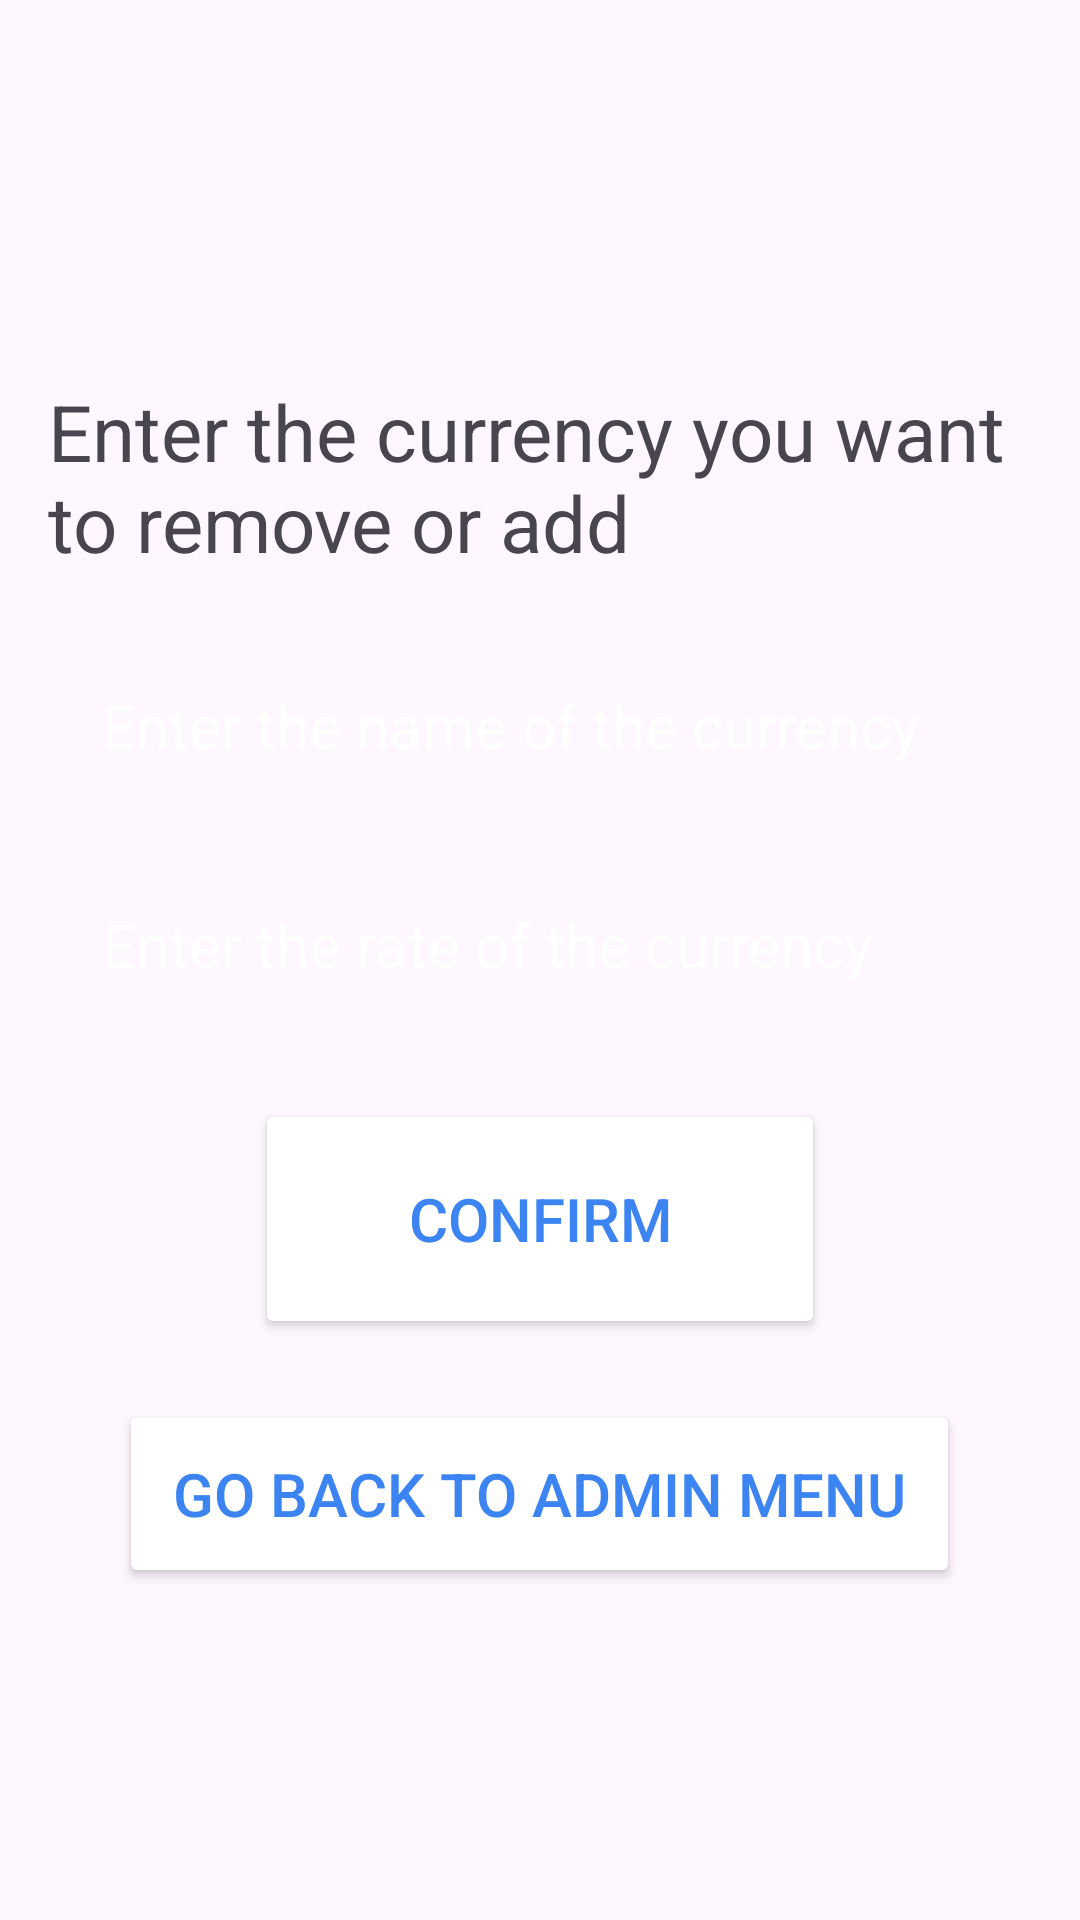

This screen was rendered from an Android layout file. Write that file and the resources it references.
<!-- AndroidManifest.xml: application theme Theme.MoulaProject -->
<!-- res/layout/activity_currency_remove.xml -->
<?xml version="1.0" encoding="utf-8"?>
<RelativeLayout xmlns:android="http://schemas.android.com/apk/res/android"
    xmlns:app="http://schemas.android.com/apk/res-auto"
    xmlns:tools="http://schemas.android.com/tools"
    android:layout_width="match_parent"
    android:layout_height="match_parent"
    android:background="@drawable/login_background"
    android:gravity="center"
    android:padding="16dp"
    tools:context=".CurrencyRemoveActivity">

    <TextView
        android:id="@+id/currencyList"
        android:layout_width="wrap_content"
        android:layout_height="wrap_content"
        android:layout_centerHorizontal="true"
        android:layout_marginTop="16dp"
        android:text="Enter the currency you want to remove or add"
        android:textSize="26sp" />

    <EditText
        android:id="@+id/name"
        android:layout_width="match_parent"
        android:layout_height="wrap_content"
        android:layout_marginTop="100dp"
        android:background="@drawable/rounded_corner"
        android:hint="Enter the name of the currency"
        android:inputType="text"
        android:padding="18dp"
        android:textColor="@color/white"
        android:textColorHint="@color/white"
        android:textSize="20sp" />

    <EditText
        android:id="@+id/rate"
        android:layout_width="match_parent"
        android:layout_height="wrap_content"
        android:layout_marginTop="10dp"
        android:background="@drawable/rounded_corner"
        android:hint="Enter the rate of the currency"
        android:layout_below="@id/name"
        android:inputType="text"
        android:padding="18dp"
        android:textColor="@color/white"
        android:textColorHint="@color/white"
        android:textSize="20sp" />


    <Button
        android:id="@+id/Confirm"
        android:layout_width="190dp"
        android:layout_centerHorizontal="true"
        android:layout_height="80dp"
        android:layout_below="@id/rate"
        android:layout_marginTop="20dp"
        android:backgroundTint="@color/white"
        android:padding="18dp"
        android:text="Confirm"
        android:textColor="#3B84F1"
        android:textSize="20sp" />

    <Button
        android:id="@+id/goback"
        android:layout_width="wrap_content"
        android:layout_centerHorizontal="true"
        android:layout_height="wrap_content"
        android:layout_below="@id/Confirm"
        android:layout_marginTop="20dp"
        android:backgroundTint="@color/white"
        android:padding="18dp"
        android:text="Go back to admin menu"
        android:textColor="#3B84F1"
        android:textSize="20sp" />




</RelativeLayout>
<!-- resources referenced by this layout -->
<resources>
  <style name="Theme.MoulaProject" parent="Base.Theme.MoulaProject" />
  <style name="Base.Theme.MoulaProject" parent="Theme.Material3.DayNight.NoActionBar">
          
          
      </style>
  <!-- not gathered from this repository: default colours our renderer supplied (Android Studio template values) -->
  <color name="white">#FFFFFFFF</color>
</resources>
